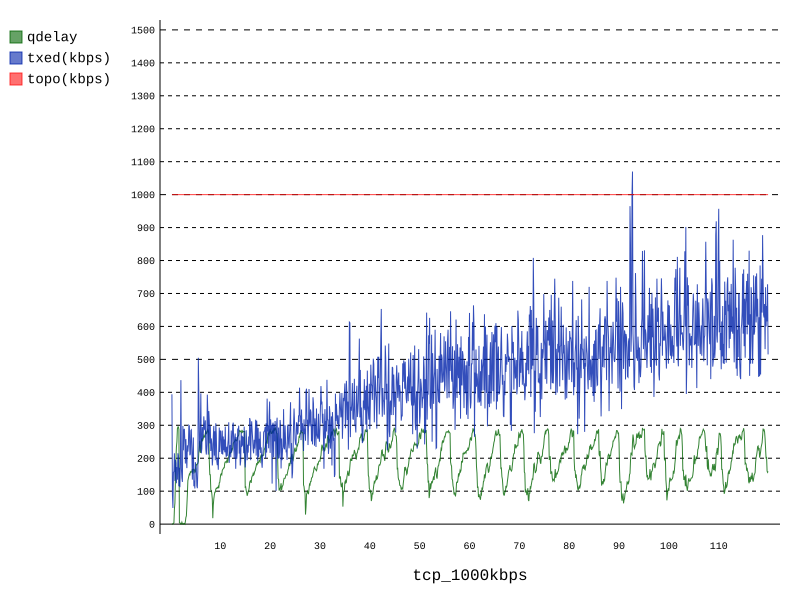

Values plotted in this chart, from the file beside it:
time(s), rem_pkt, rem_bytes, q_pkt, q_bytes, q_ms, lost, est-bw(kbps), txed(kbps), rxed(kbps), topo(kbps), corr, vbw, obw, wnd_qdelay, wnd_mrange, qdelay, vqdelay, xqdelay, ma(XQ), target, qdFract, brFract, xqFract
0.3014, 3, 1140, 1, 1054, 8, 0, 474, 394, 474, 1000, 0.0, 527, 527, 0, 0, 0, 0, 0.0, 0.0, 50, 0, 1.203, 0.0
0.4013, 2, 623, 1, 1054, 8, 0, 474, 91, 91, 1000, 0.0, 527, 527, 0, 0, 0, 0, 0.0, 0.0, 50, 0, 1.165, 0.0
0.5013, 3, 1970, 0, 0, 0, 0, 474, 49, 49, 1000, 1.0, 527, 527, 0, 1, 1, 0, -4.0, 0.0, 50, 0.02, 1.15, 0.0
0.6013, 5, 3526, 4, 3888, 31, 0, 430, 157, 36, 1000, nan, 477, 477, 0, 2, 2, 0, -5.0, 0.0, 50, 0.04, 0.9409, 0.0
0.7013, 4, 2728, 6, 6312, 50, 0, 403, 160, 184, 1000, 0.866, 448, 448, 0, 4, 4, 0, -10.0, 0.0, 50, 0.08, 0.9796, 0.0
0.8013, 4, 3141, 16, 16454, 131, 0, 377, 215, 152, 1000, 0.3961, 418, 418, 0, 46, 46, 0, 34.0, 34.0, 50, 0.92, 0.7615, 0.68
0.9013, 5, 3852, 22, 22778, 182, 0, 345, 131, 66, 1000, nan, 383, 383, 0, 64, 64, 3, 41.0, 34.7, 50, 1.28, 0.6842, 0.82
1.001, 6, 4664, 35, 36092, 288, 0, 322, 195, 129, 1000, 1.0, 358, 358, 0, 128, 128, 27, 81.0, 39.33, 50, 2.56, 0.6792, 1.62
1.101, 8, 6658, 35, 36339, 290, 0, 295, 185, 55, 1000, nan, 327, 327, 0, 198, 198, 96, 82.0, 43.6, 50, 3.96, 0.5972, 1.64
1.201, 12, 8392, 35, 36483, 291, 0, 271, 124, 68, 1000, nan, 302, 302, 0, 234, 234, 181, 33.0, 42.54, 50, 4.68, 0.5922, 0.66
1.301, 13, 9148, 34, 35425, 283, 0, 249, 173, 54, 1000, nan, 277, 277, 0, 250, 250, 213, 17.0, 39.98, 50, 5, 0.5998, 0.34
1.401, 15, 9414, 35, 35938, 287, 0, 249, 135, 75, 1000, nan, 277, 277, 0, 290, 290, 157, 113.0, 47.29, 50, 5.8, 0.5191, 2.26
1.501, 16, 7982, 24, 23716, 189, 0, 249, 215, 80, 1000, nan, 277, 277, 0, 295, 295, 214, 61.0, 48.66, 50, 5.9, 0.457, 1.22
1.601, 19, 10149, 21, 20442, 163, 0, 249, 207, 54, 1000, nan, 277, 277, 0, 295, 295, 274, 1.0, 43.89, 50, 5.9, 0.3893, 0.02
1.701, 19, 8438, 8, 6302, 50, 0, 249, 115, 115, 1000, 1.0, 277, 277, 0, 295, 287, 189, 78.0, 47.3, 50, 5.74, 0.4486, 1.56
1.801, 10, 1408, 0, 0, 0, 0, 249, 171, 675, 1000, 1, 677, 277, 0, 295, 4, 0, -6.0, 0.0, 50, 0.08, 2.755, 0.0
1.901, 12, 3445, 0, 0, 0, 0, 249, 112, 112, 1000, nan, 277, 277, 0, 295, 3, 0, -16.0, 0.0, 50, 0.06, 2.77, 0.0
2.001, 15, 5474, 0, 0, 0, 0, 249, 195, 195, 1000, 0.9608, 377, 277, 0, 295, 3, 1, -18.0, 0.0, 50, 0.06, 2.049, 0.0
2.101, 11, 2120, 0, 0, 0, 0, 264, 437, 437, 1000, 0.0, 293, 293, 0, 295, 0, 0, 0.0, 0.0, 50, 0, 1.548, 0.0
2.201, 11, 2441, 0, 0, 0, 0, 264, 169, 169, 1000, 0.9982, 393, 293, 0, 295, 1, 0, -18.0, 0.0, 50, 0.02, 1.463, 0.0
2.301, 11, 1606, 0, 0, 0, 0, 264, 140, 140, 1000, 1.0, 393, 293, 0, 295, 6, 0, -14.0, 0.0, 50, 0.12, 1, 0.0
2.401, 13, 3727, 0, 0, 0, 0, 264, 128, 128, 1000, 0.9979, 293, 293, 0, 295, 1, 0, -18.0, 0.0, 50, 0.02, 1, 0.0
2.501, 13, 2810, 0, 0, 0, 0, 264, 298, 298, 1000, 0.0, 293, 293, 0, 295, 0, 0, 0.0, 0.0, 50, 0, 1, 0.0
2.601, 13, 3581, 2, 1356, 10, 0, 264, 224, 224, 1000, 0.0, 293, 293, 0, 295, 0, 0, 0.0, 0.0, 50, 0, 1, 0.0
2.701, 13, 3550, 4, 4204, 33, 0, 263, 286, 286, 1000, 0.01151, 393, 293, 0, 295, 2, 0, -18.0, 0.0, 50, 0.04, 1, 0.0
2.801, 14, 4137, 4, 4216, 33, 0, 256, 289, 209, 1000, 0.6632, 384, 284, 0, 295, 2, 0, -18.0, 0.0, 50, 0.04, 0.9348, 0.0
2.901, 13, 3302, 0, 0, 0, 0, 256, 250, 250, 1000, 0.0, 284, 284, 0, 295, 0, 0, 0.0, 0.0, 50, 0, 0.9407, 0.0
3.001, 14, 3577, 6, 5505, 44, 0, 256, 184, 184, 1000, 0.4247, 284, 284, 0, 295, 8, 0, -3.0, 0.0, 50, 0.16, 0.9353, 0.0
3.102, 14, 3481, 8, 7564, 60, 0, 253, 258, 258, 1000, 0.1602, 282, 282, 0, 295, 20, 8, -8.0, 0.0, 50, 0.4, 0.937, 0.0
3.201, 15, 4969, 12, 11603, 92, 0, 239, 200, 120, 1000, 0.4525, 265, 265, 0, 295, 25, 0, 6.0, 6.0, 50, 0.5, 0.8648, 0.12
3.301, 16, 5900, 17, 16848, 134, 0, 229, 170, 158, 1000, 0.3528, 255, 255, 0, 295, 57, 32, 5.0, 5.9, 50, 1.14, 0.9131, 0.1
3.401, 17, 6201, 19, 18876, 151, 0, 222, 239, 180, 1000, 0.6147, 247, 247, 0, 295, 91, 47, 24.0, 7.71, 50, 1.82, 0.884, 0.48
3.501, 19, 8058, 20, 18670, 149, 0, 213, 220, 140, 1000, 0.604, 237, 237, 0, 295, 132, 87, 25.0, 9.439, 50, 2.64, 0.8184, 0.5
3.601, 21, 8811, 20, 18164, 145, 0, 205, 241, 150, 1000, 1.0, 328, 228, 0, 295, 139, 120, -1.0, 0.0, 50, 2.78, 0.7579, 0.0
3.701, 20, 7602, 19, 17674, 141, 0, 212, 300, 300, 1000, 0.2313, 235, 235, 0, 295, 146, 137, -11.0, 0.0, 50, 2.92, 0.7653, 0.0
3.801, 20, 7563, 22, 19855, 158, 0, 212, 298, 298, 1000, 0.04281, 335, 235, 0, 295, 152, 128, 4.0, 4.0, 50, 3.04, 0.8233, 0.08
3.901, 19, 7074, 23, 21165, 169, 0, 212, 209, 209, 1000, 0.4717, 235, 235, 0, 295, 150, 122, 8.0, 4.4, 50, 3, 0.8654, 0.16
4.001, 19, 7191, 21, 19704, 157, 0, 212, 213, 197, 1000, 0.8182, 235, 235, 0, 295, 159, 147, -8.0, 0.0, 50, 3.18, 0.915, 0.0
4.101, 17, 6226, 22, 20422, 163, 0, 212, 284, 204, 1000, 0.8377, 335, 235, 0, 295, 157, 135, 2.0, 2.0, 50, 3.14, 0.9262, 0.04
4.201, 15, 5293, 19, 19303, 154, 0, 212, 286, 286, 1000, 0.2953, 235, 235, 0, 295, 158, 157, -19.0, 0.0, 50, 3.16, 0.903, 0.0
4.301, 15, 6037, 18, 18396, 147, 0, 212, 218, 138, 1000, 0.2931, 235, 235, 0, 295, 160, 140, 0.0, 0.0, 50, 3.2, 0.8545, 0.0
4.401, 15, 5954, 20, 20421, 163, 0, 212, 135, 135, 1000, 1.0, 235, 235, 0, 295, 167, 130, 17.0, 17.0, 50, 3.34, 0.8451, 0.34
4.501, 14, 4808, 19, 18972, 151, 0, 212, 215, 215, 1000, 0.9766, 235, 235, 0, 295, 153, 128, 5.0, 15.8, 50, 3.06, 0.9065, 0.1
4.601, 14, 4492, 20, 20074, 160, 0, 212, 263, 197, 1000, 0.5, 235, 235, 0, 295, 165, 148, -3.0, 0.0, 50, 3.3, 0.8696, 0.0
4.701, 14, 4660, 19, 19143, 153, 0, 212, 115, 115, 1000, 1.0, 235, 235, 0, 295, 167, 131, 16.0, 16.0, 50, 3.34, 0.9096, 0.32
4.801, 15, 5458, 20, 20038, 160, 0, 212, 132, 132, 1000, 1.0, 235, 235, 0, 295, 165, 123, 22.0, 16.6, 50, 3.3, 0.9093, 0.44
4.901, 15, 5454, 22, 21831, 174, 0, 212, 108, 167, 1000, 0.9233, 235, 235, 0, 295, 157, 101, 36.0, 18.54, 50, 3.14, 0.9918, 0.72
5.001, 16, 5950, 22, 21914, 175, 0, 212, 188, 132, 1000, 1.0, 235, 235, 0, 295, 159, 133, 6.0, 17.29, 50, 3.18, 1.006, 0.12
5.101, 15, 5145, 21, 21075, 168, 0, 212, 174, 174, 1000, 0.7559, 235, 235, 0, 295, 169, 135, 14.0, 16.96, 50, 3.38, 1.004, 0.28
5.201, 16, 5554, 22, 21962, 175, 0, 212, 166, 129, 1000, 1.0, 235, 235, 0, 295, 181, 164, -3.0, 0.0, 50, 3.62, 0.9561, 0.0
5.301, 20, 10178, 22, 21735, 173, 0, 212, 116, 171, 1000, 0.6286, 235, 235, 0, 295, 180, 128, 32.0, 32.0, 100, 1.8, 1.029, 0.64
5.401, 23, 11140, 28, 27381, 219, 0, 212, 109, 109, 1000, nan, 235, 235, 0, 295, 183, 133, 30.0, 31.8, 100, 1.83, 0.951, 0.6
5.501, 24, 11948, 33, 30775, 246, 0, 212, 162, 162, 1000, 0.2662, 235, 235, 0, 287, 184, 146, 18.0, 30.42, 100, 1.84, 1.026, 0.36
5.601, 21, 8742, 31, 29667, 237, 0, 226, 505, 400, 1000, 0.9649, 552, 252, 0, 287, 190, 182, -12.0, 0.0, 100, 1.9, 0.9184, 0.0
5.701, 22, 9658, 29, 28185, 225, 0, 219, 393, 313, 1000, 0.0, 343, 243, 0, 220, 220, 190, 10.0, 10.0, 100, 2.2, 0.8994, 0.2
5.801, 24, 11873, 30, 29133, 233, 0, 212, 249, 97, 1000, 0.6547, 235, 235, 0, 246, 246, 197, 29.0, 11.9, 100, 2.46, 0.7622, 0.58
5.902, 26, 12544, 33, 30375, 243, 0, 212, 220, 220, 1000, 0.9473, 235, 235, 0, 253, 253, 243, -10.0, 0.0, 100, 2.53, 0.7794, 0.0
6.001, 25, 12144, 33, 31431, 251, 0, 216, 283, 283, 1000, 0.7663, 340, 240, 0, 253, 216, 201, -5.0, 0.0, 100, 2.16, 0.7955, 0.0
6.101, 24, 11191, 33, 31700, 253, 0, 222, 397, 349, 1000, 0.5116, 447, 247, 0, 253, 230, 211, -1.0, 0.0, 100, 2.3, 0.8185, 0.0
6.201, 25, 11913, 35, 33059, 264, 0, 212, 215, 215, 1000, 0.9583, 235, 235, 0, 253, 249, 234, -5.0, 0.0, 100, 2.49, 0.8533, 0.0
... 1,137 more rows
